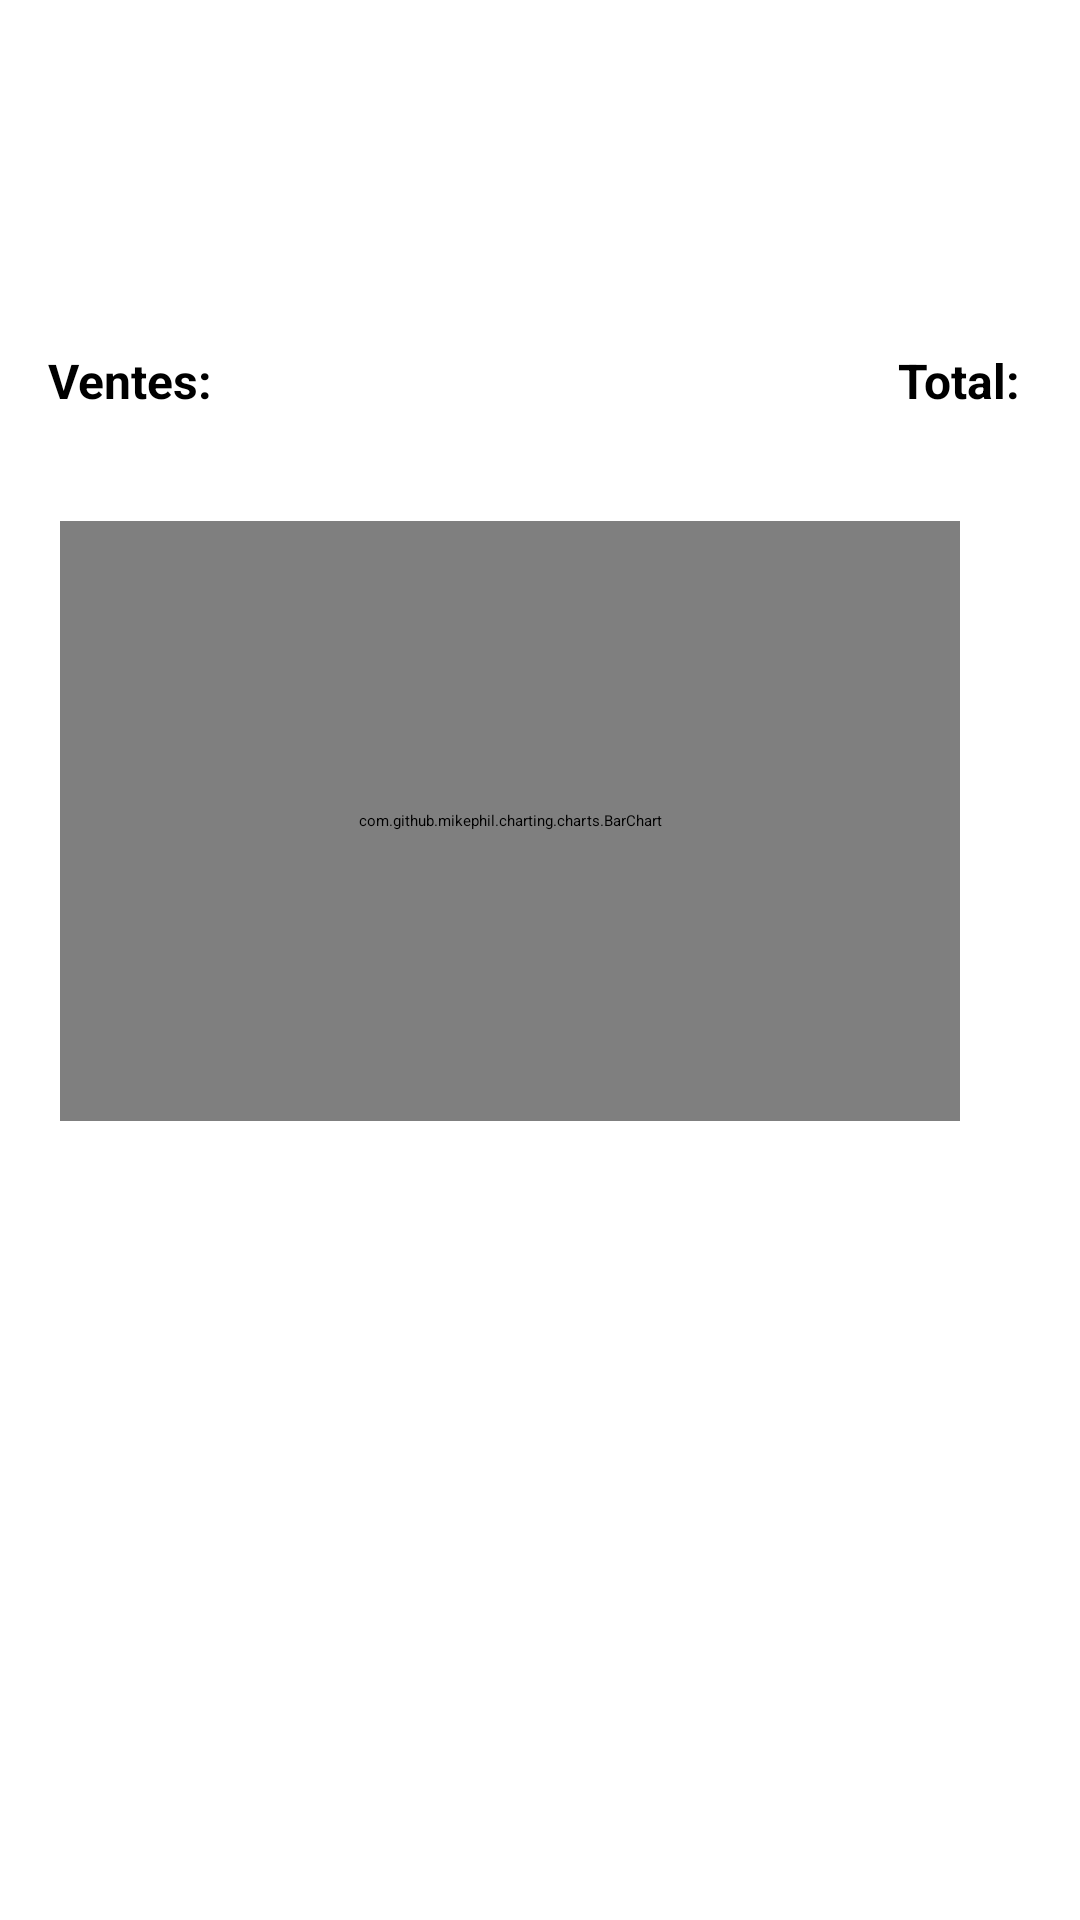

The Android layout XML behind this screen, and the referenced resources:
<!-- AndroidManifest.xml: application theme Theme.Sawasawa -->
<!-- res/layout/fragment_home.xml -->
<?xml version="1.0" encoding="utf-8"?>
<RelativeLayout xmlns:android="http://schemas.android.com/apk/res/android"
    android:layout_width="match_parent"
    android:layout_height="match_parent"
    android:background="@color/white"
    >

    <LinearLayout
        android:id="@+id/header_layout"
        android:layout_width="match_parent"
        android:layout_height="wrap_content"
        android:orientation="horizontal"
        android:gravity="center_vertical"
        android:layout_marginTop="100dp"
        android:padding="16dp">

        <TextView
            android:id="@+id/product_count_label"
            android:layout_width="wrap_content"
            android:layout_height="wrap_content"
            android:text="Ventes: "
            android:textStyle="bold"
            android:textSize="16sp"/>

        <TextView
            android:id="@+id/product_count_textview"
            android:layout_width="wrap_content"
            android:layout_height="wrap_content"
            android:textStyle="bold"
            android:textSize="16sp"/>

        <View
            android:layout_width="0dp"
            android:layout_height="0dp"
            android:layout_weight="1"/>

        <TextView
            android:id="@+id/sale_count_label"
            android:layout_width="wrap_content"
            android:layout_height="wrap_content"
            android:text="Total: "
            android:textStyle="bold"
            android:textSize="16sp"/>

        <TextView
            android:id="@+id/sale_count_textview"
            android:layout_width="wrap_content"
            android:layout_height="wrap_content"
            android:textStyle="bold"
            android:textSize="16sp"/>

    </LinearLayout>

    <com.github.mikephil.charting.charts.BarChart
        android:id="@+id/bar_chart"
        android:layout_width="300dp"
        android:layout_marginTop="20dp"
        android:layout_marginLeft="20dp"
        android:layout_height="200dp"
        android:layout_below="@id/header_layout"
        android:padding="16dp"/>

</RelativeLayout>
<!-- resources referenced by this layout -->
<resources>
  <color name="white">#FFFFFFFF</color>
  <style name="Theme.Sawasawa" parent="Theme.MaterialComponents.DayNight.DarkActionBar">
          
          <item name="colorPrimary">@color/purple_200</item>
          <item name="colorPrimaryVariant">@color/purple_700</item>
          <item name="colorOnPrimary">@color/black</item>
          
          <item name="colorSecondary">@color/teal_200</item>
          <item name="colorSecondaryVariant">@color/teal_200</item>
          <item name="colorOnSecondary">@color/black</item>
          
          <item name="android:statusBarColor">?attr/colorPrimaryVariant</item>
          
      </style>
  <color name="purple_200">#FFBB86FC</color>
  <color name="purple_700">#FF3700B3</color>
  <color name="black">#FF000000</color>
  <color name="teal_200">#FF03DAC5</color>
</resources>
